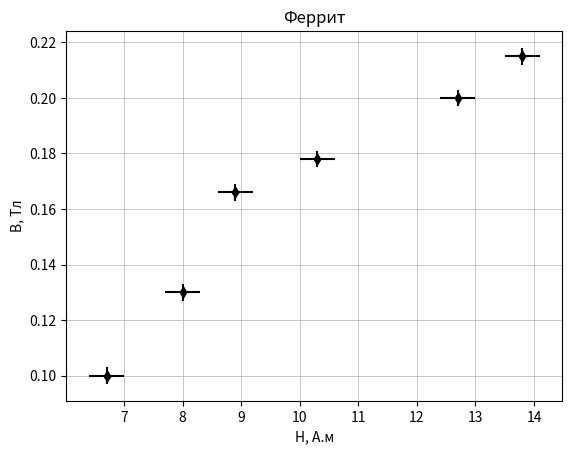

Generate this figure with matplotlib:
import matplotlib.pyplot as plt

B = [0.215, 0.2, 0.178, 0.166, 0.130, 0.1]
H = [13.8, 12.7, 10.3, 8.9, 8, 6.7]

fig, ax = plt.subplots()

plt.scatter(H, B, s=30, c='black', marker='d', zorder = 1)
ax.errorbar(H, B, xerr=0.3, yerr=0.003, linestyle='none', color='black')
plt.grid(linewidth = 0.5)
plt.xlabel('H, А.м')
plt.ylabel('B, Тл')
plt.title('Феррит')
plt.savefig('Феррит.png')
plt.show()
